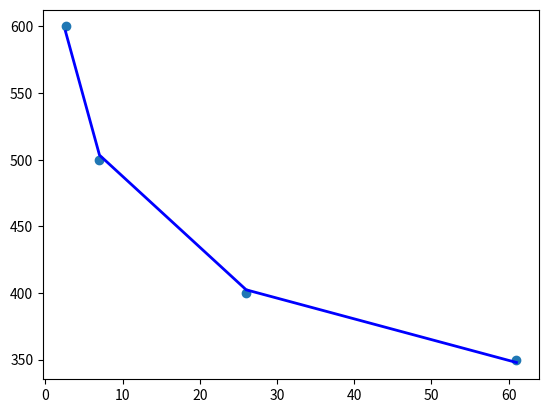

Here is the Python script that generated this plot:
import numpy as np
from numpy.linalg import inv 
import matplotlib.pyplot as plt

def potentialRegression(x, y):
  n = len(x)

  # Finding required sum for least square methods
  sumX,sumX2,sumY,sumXY = 0,0,0,0
  for i in range(n):
      sumX = sumX + np.log(x[i])
      sumX2 = sumX2 +np.log(x[i])*np.log(x[i])
      sumY = sumY + np.log(y[i])
      sumXY = sumXY + np.log(x[i])*np.log(y[i])

  # Finding coefficients A and B
  b = (n*sumXY-sumX*sumY)/(n*sumX2-sumX*sumX)
  A = (sumY - b*sumX)/n

  # Obtaining a and b
  a = np.exp(A)

  # Displaying coefficients a, b & equation
  print("\nCoefficients are:")
  print("a: ", a)
  print("b: ", b)

  print("\nEquation is:")
  print(f'y = {a}x ^ {b}')

  # Plot regression model
  y_pred = []
  for i in range(n):
    y_pred.append(a*x[i]**b)

  plt.scatter(x, y)
  plt.plot(x, y_pred, c='blue', linewidth=2)
  plt.show()

potentialRegression(
  [61, 26, 7, 2.6],
  [350, 400, 500, 600]
)
